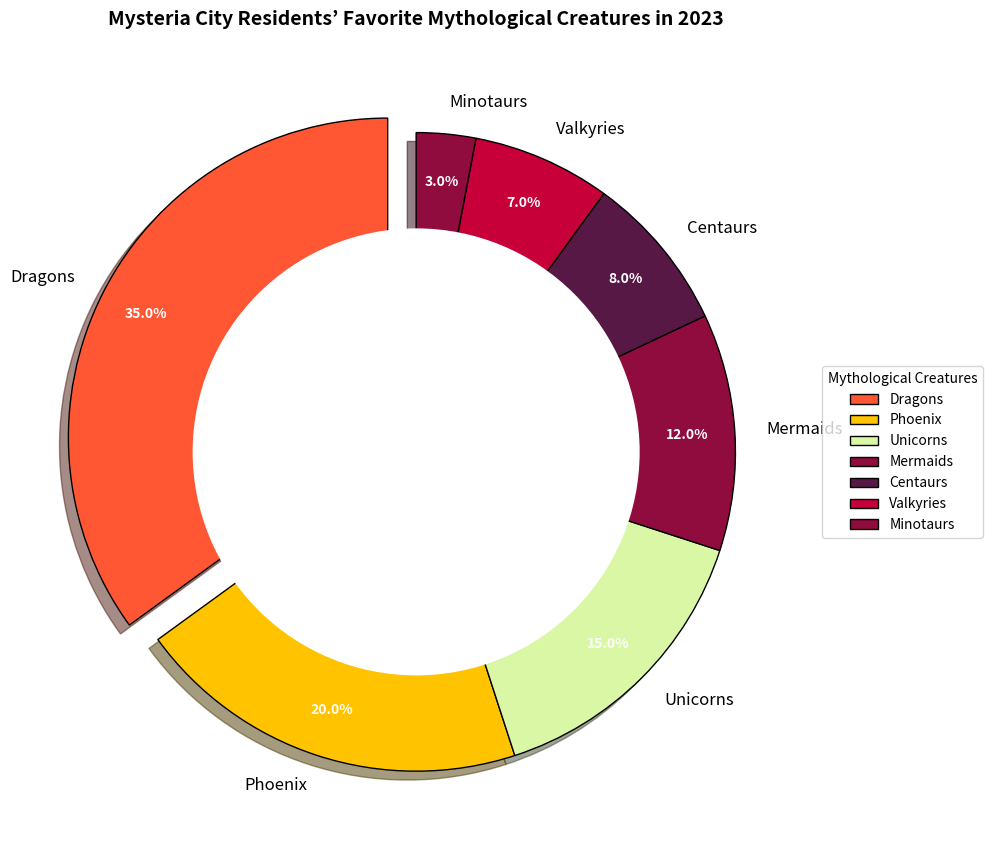

This chart was generated by the following Python code:
import matplotlib.pyplot as plt
import numpy as np

# **Backstory and Data Preparation**:
# Scenario: A survey conducted in Mysteria City revealed the favorite mythological creatures among its residents.
# Mythological creatures and their popularity percentages:
creatures = ['Dragons', 'Phoenix', 'Unicorns', 'Mermaids', 'Centaurs', 'Valkyries', 'Minotaurs']
popularity = [35, 20, 15, 12, 8, 7, 3]

# Colors for each creature
colors = ['#FF5733', '#FFC300', '#DAF7A6', '#900C3F', '#581845', '#C70039', '#900C3F']

# Highlight the top favorite creature (Dragons) by separating it slightly
explode = [0.1 if creature == 'Dragons' else 0 for creature in creatures]

# Create the main pie chart showcasing the popularity of mythological creatures
plt.figure(figsize=(10, 10))
wedges, texts, autotexts = plt.pie(
    popularity, 
    explode=explode, 
    labels=creatures, 
    autopct='%1.1f%%', 
    startangle=90, 
    colors=colors, 
    pctdistance=0.85, 
    wedgeprops={'edgecolor': 'black'}, 
    shadow=True
)

# Customize the legend to place it outside the pie chart
plt.legend(wedges, creatures, title="Mythological Creatures", loc="center left", bbox_to_anchor=(1, 0, 0.5, 1), fontsize=10)

# Customize the text properties for better readability
plt.setp(autotexts, size=10, color="white", weight="bold")
plt.setp(texts, size=12)

# Add a title to the chart
plt.title('Mysteria City Residents’ Favorite Mythological Creatures in 2023', fontsize=14, fontweight='bold', pad=20)

# Draw a circle at the center of pie to convert it into a doughnut chart
centre_circle = plt.Circle((0, 0), 0.70, fc='white')
fig = plt.gcf()
fig.gca().add_artist(centre_circle)

# Ensure the layout is tidy to avoid overlapping
plt.tight_layout()

# Display the chart
plt.show()
